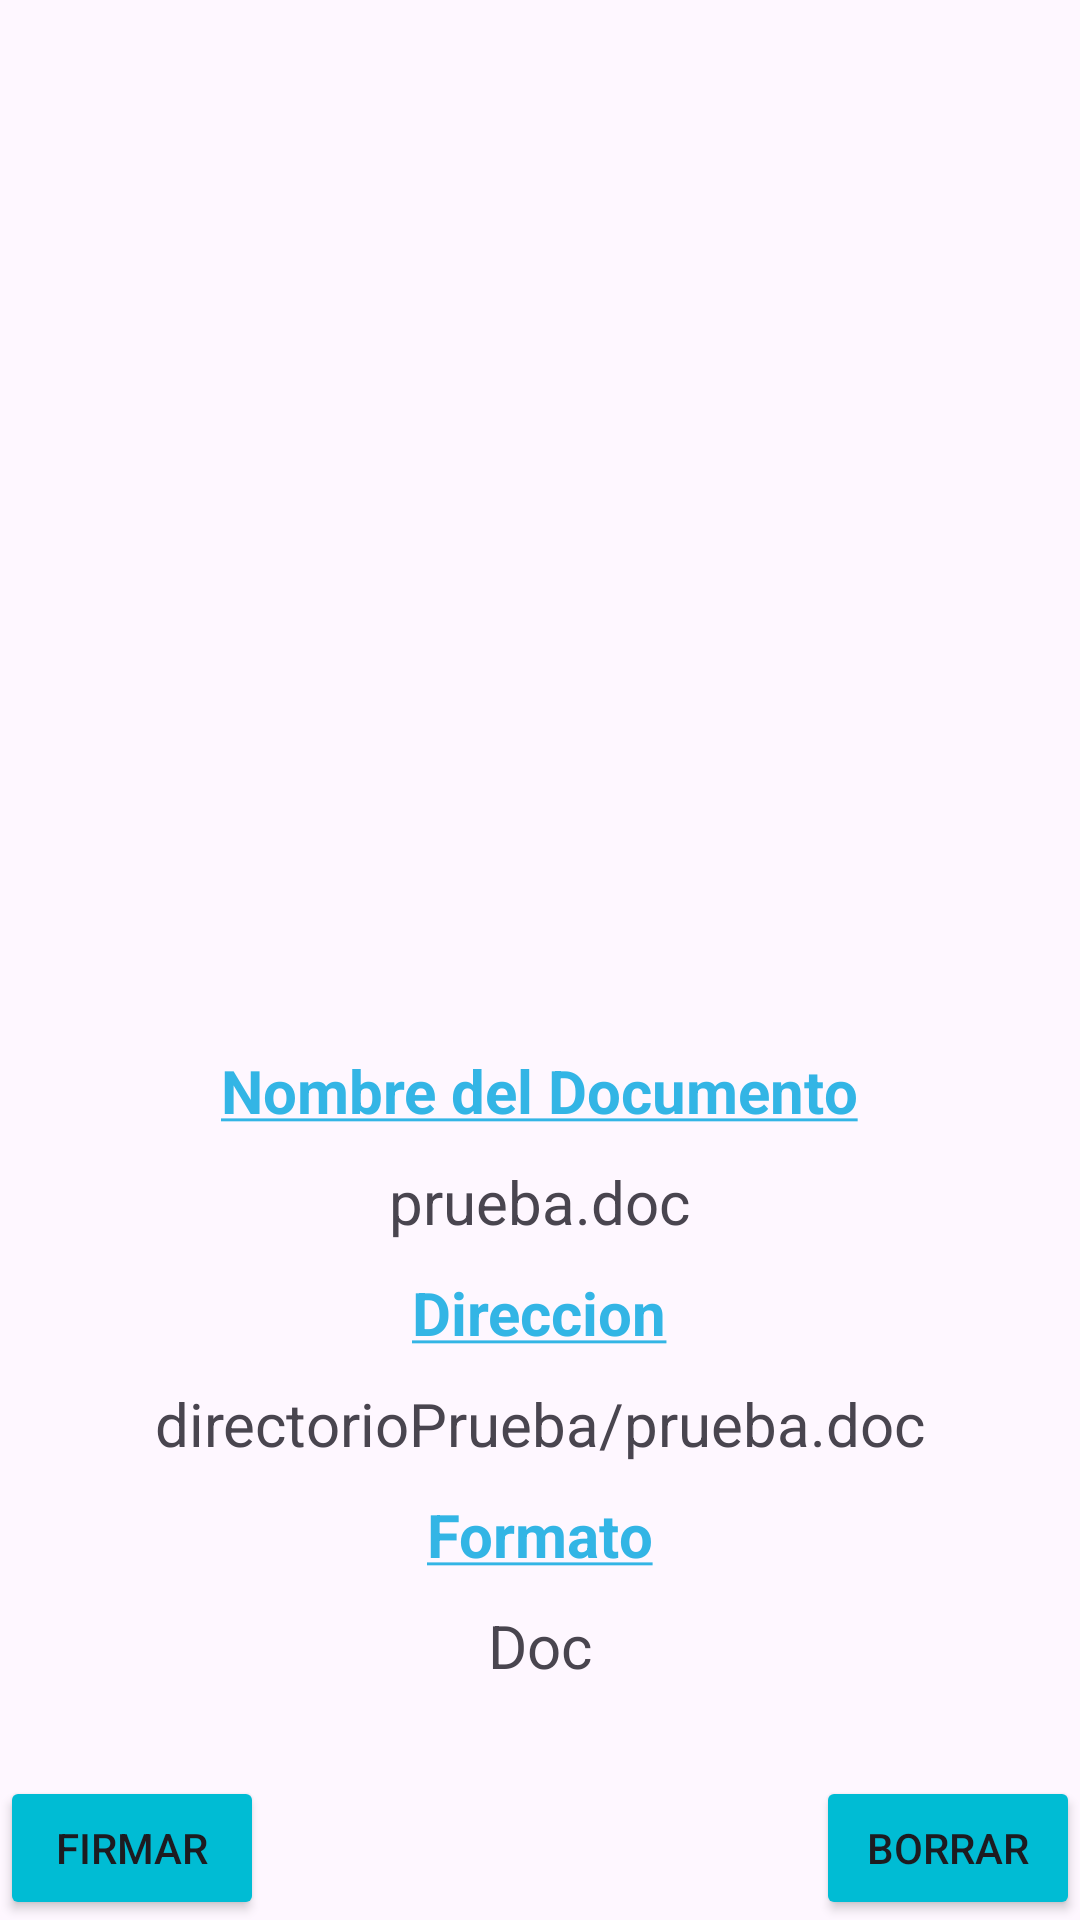

Here is an Android app screen rendered from its layout file. Give the layout XML and the strings, colors and styles it references.
<!-- AndroidManifest.xml: application theme Theme.FirMobile -->
<!-- res/layout/fragment_detalle_documento.xml -->
<?xml version="1.0" encoding="utf-8"?>
<FrameLayout xmlns:android="http://schemas.android.com/apk/res/android"
    xmlns:tools="http://schemas.android.com/tools"
    android:layout_width="match_parent"
    android:layout_height="match_parent"
    tools:context=".DetalleDocumento">

    <RelativeLayout xmlns:android="http://schemas.android.com/apk/res/android"
        xmlns:app="http://schemas.android.com/apk/res-auto"
        xmlns:tools="http://schemas.android.com/tools"
        android:layout_width="match_parent"
        android:layout_height="match_parent"
        tools:context=".DetalleDocumento">

        <ImageView
            android:id="@+id/imagenDocumento"
            android:layout_width="200dp"
            android:layout_height="200dp"
            app:srcCompat="@drawable/doc_icon"
            android:layout_alignParentTop="true"
            android:layout_marginTop="100dp"
            android:layout_centerHorizontal="true"
            />


        <TextView
            android:layout_width="wrap_content"
            android:layout_height="wrap_content"
            android:id="@+id/titleName"
            android:text="@string/nameDocument"
            android:textStyle="bold"
            android:textColor="@android:color/holo_blue_light"
            android:textSize="20dp"
            android:layout_centerHorizontal="true"
            android:layout_below="@+id/imagenDocumento"
            android:layout_marginTop="50dp"
            ></TextView>

        <TextView
            android:layout_width="wrap_content"
            android:layout_height="wrap_content"
            android:id="@+id/nameDocument"
            android:text="prueba.doc"
            android:textSize="20dp"
            android:layout_centerHorizontal="true"
            android:layout_below="@+id/titleName"
            android:layout_marginTop="10dp"
            ></TextView>


        <TextView
            android:layout_width="wrap_content"
            android:layout_height="wrap_content"
            android:id="@+id/titleDirection"
            android:text="@string/direccion"
            android:textStyle="bold"
            android:textColor="@android:color/holo_blue_light"
            android:textSize="20dp"
            android:layout_centerHorizontal="true"
            android:layout_below="@+id/nameDocument"
            android:layout_marginTop="10dp"
            ></TextView>

        <TextView
            android:layout_width="wrap_content"
            android:layout_height="wrap_content"
            android:id="@+id/directionDocument"
            android:text="directorioPrueba/prueba.doc"
            android:textSize="20dp"
            android:layout_centerHorizontal="true"
            android:layout_below="@+id/titleDirection"
            android:layout_marginTop="10dp"
            ></TextView>


        <TextView
            android:layout_width="wrap_content"
            android:layout_height="wrap_content"
            android:id="@+id/titleFormat"
            android:text="@string/format"
            android:textStyle="bold"
            android:textColor="@android:color/holo_blue_light"
            android:textSize="20dp"
            android:layout_centerHorizontal="true"
            android:layout_below="@+id/directionDocument"
            android:layout_marginTop="10dp"
            ></TextView>

        <TextView
            android:layout_width="wrap_content"
            android:layout_height="wrap_content"
            android:id="@+id/formatoDocumento"
            android:text="Doc"
            android:textSize="20dp"
            android:layout_centerHorizontal="true"
            android:layout_below="@+id/titleFormat"
            android:layout_marginTop="10dp"
            ></TextView>


        <RelativeLayout
            android:layout_width="wrap_content"
            android:layout_height="wrap_content"
            android:orientation="horizontal"
            android:layout_weight=".2"
            android:layout_alignParentBottom="true"
            >


            <Button
                android:id="@+id/btnFirmar"
                android:layout_width="wrap_content"
                android:layout_height="wrap_content"
                android:layout_alignParentLeft="true"
                android:layout_weight=".2"
                android:backgroundTint="#00BCD4"
                android:text="Firmar"
                ></Button>

            <Button
                android:id="@+id/btnBorrar"
                android:layout_width="wrap_content"
                android:layout_height="wrap_content"
                android:layout_alignParentRight="true"
                android:layout_weight=".2"
                android:backgroundTint="#00BCD4"
                android:text="Borrar"></Button>


        </RelativeLayout>


    </RelativeLayout>

</FrameLayout>
<!-- resources referenced by this layout -->
<resources>
  <string name="direccion"><u>Direccion</u></string>
  <string name="format"><u>Formato</u></string>
  <string name="nameDocument"><u>Nombre del Documento</u></string>
  <style name="Theme.FirMobile" parent="Base.Theme.FirMobile" />
  <style name="Base.Theme.FirMobile" parent="Theme.Material3.DayNight.NoActionBar">
          
          
      </style>
</resources>
